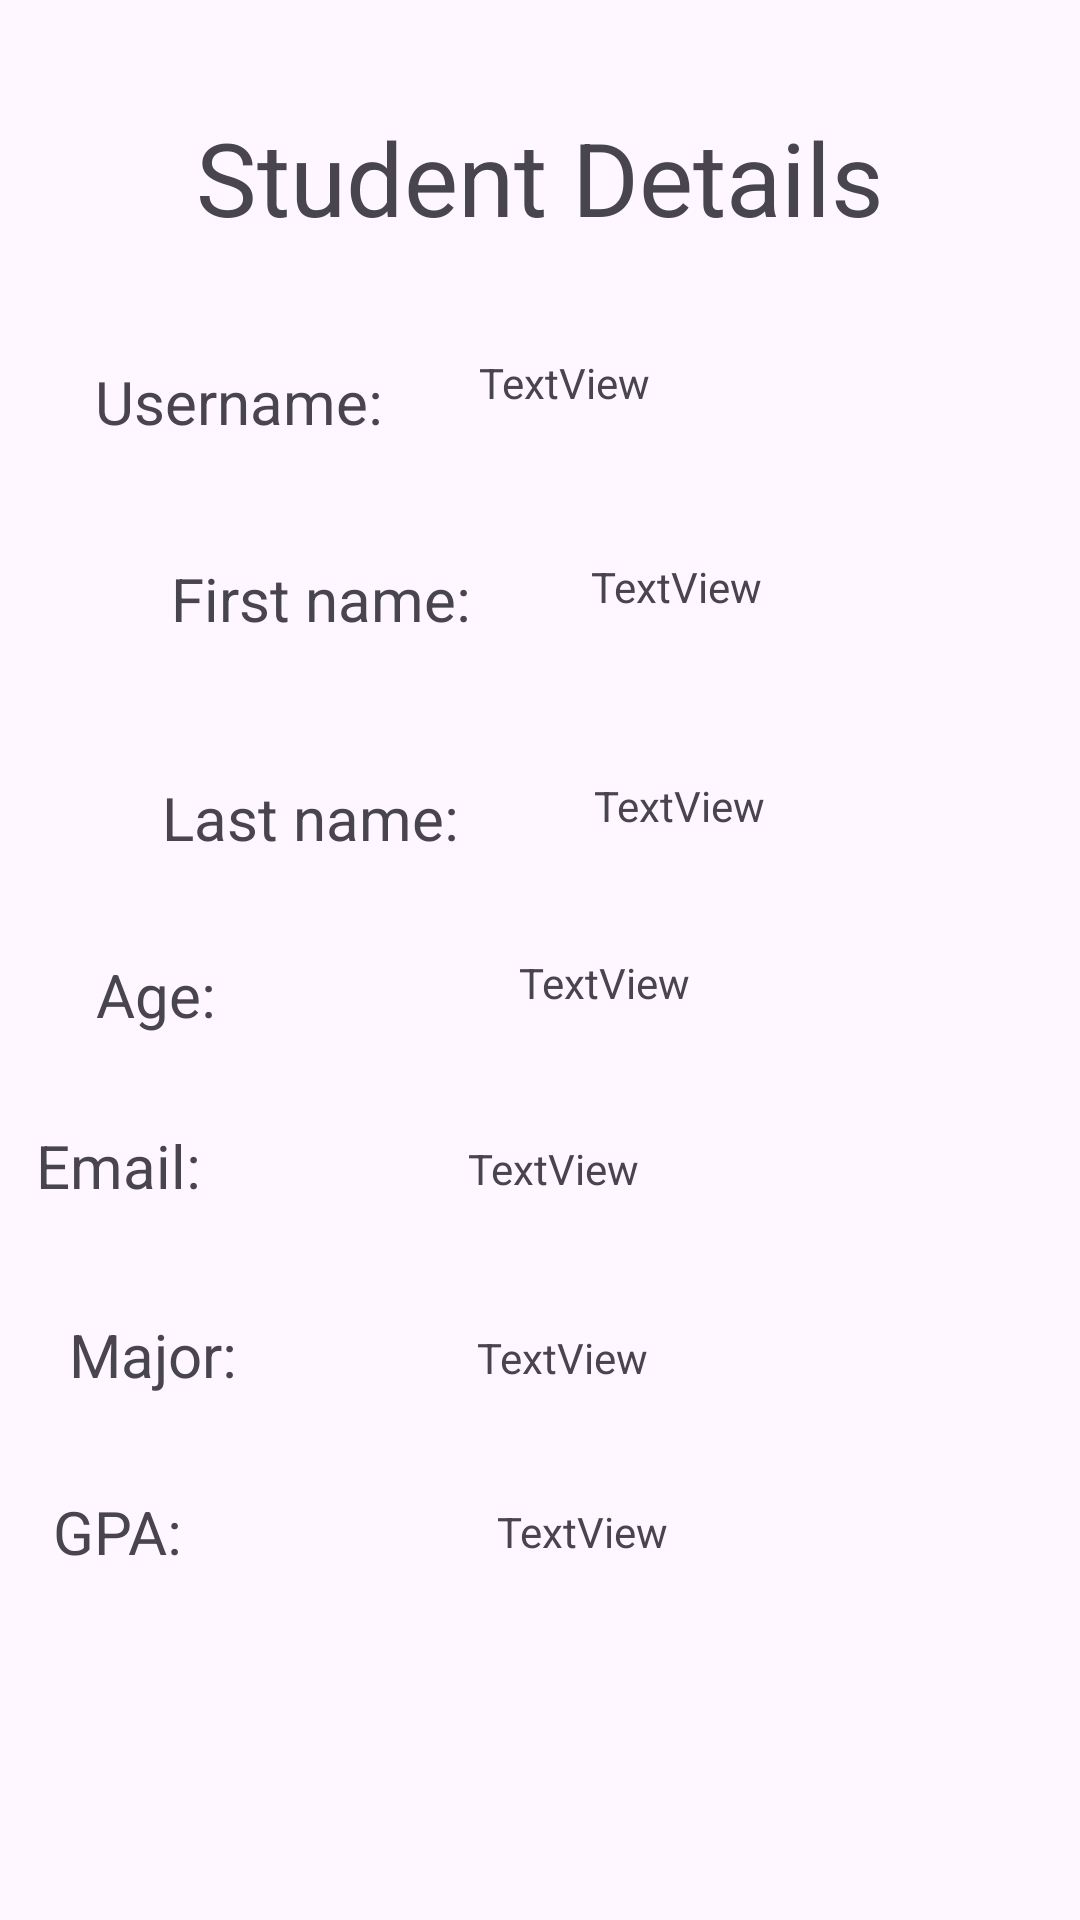

Android layout source for this screen:
<!-- AndroidManifest.xml: application theme Theme.HomeWork03_MasonMcLaughlin -->
<!-- res/layout/activity_student_details.xml -->
<?xml version="1.0" encoding="utf-8"?>
<androidx.constraintlayout.widget.ConstraintLayout xmlns:android="http://schemas.android.com/apk/res/android"
    xmlns:app="http://schemas.android.com/apk/res-auto"
    xmlns:tools="http://schemas.android.com/tools"
    android:id="@+id/main"
    android:layout_width="match_parent"
    android:layout_height="match_parent"
    tools:context=".StudentDetails">

    <TextView
        android:id="@+id/textView2"
        android:layout_width="wrap_content"
        android:layout_height="wrap_content"
        android:text="Student Details"
        android:textSize="34sp"
        app:layout_constraintBottom_toTopOf="@+id/tv_v_sd_username"
        app:layout_constraintEnd_toEndOf="parent"
        app:layout_constraintStart_toStartOf="parent"
        app:layout_constraintTop_toTopOf="parent" />

    <TextView
        android:id="@+id/textView3"
        android:layout_width="wrap_content"
        android:layout_height="wrap_content"
        android:text="Username:"
        android:textSize="20sp"
        app:layout_constraintBottom_toTopOf="@+id/textView4"
        app:layout_constraintEnd_toStartOf="@+id/tv_v_sd_username"
        app:layout_constraintStart_toStartOf="parent"
        app:layout_constraintTop_toBottomOf="@+id/textView2" />

    <TextView
        android:id="@+id/textView4"
        android:layout_width="wrap_content"
        android:layout_height="wrap_content"
        android:layout_marginStart="57dp"
        android:layout_marginTop="186dp"
        android:layout_marginEnd="40dp"
        android:layout_marginBottom="46dp"
        android:text="First name:"
        android:textSize="20sp"
        app:layout_constraintBottom_toTopOf="@+id/textView5"
        app:layout_constraintEnd_toStartOf="@+id/tv_v_sd_fname"
        app:layout_constraintStart_toStartOf="parent"
        app:layout_constraintTop_toTopOf="parent" />

    <TextView
        android:id="@+id/textView5"
        android:layout_width="wrap_content"
        android:layout_height="wrap_content"
        android:layout_marginStart="54dp"
        android:layout_marginEnd="45dp"
        android:layout_marginBottom="32dp"
        android:text="Last name:"
        android:textSize="20sp"
        app:layout_constraintBottom_toTopOf="@+id/tv_v_sd_age"
        app:layout_constraintEnd_toStartOf="@+id/tv_v_sd_lname"
        app:layout_constraintStart_toStartOf="parent"
        app:layout_constraintTop_toBottomOf="@+id/textView4" />

    <TextView
        android:id="@+id/textView6"
        android:layout_width="wrap_content"
        android:layout_height="wrap_content"
        android:layout_marginStart="48dp"
        android:layout_marginEnd="89dp"
        android:layout_marginBottom="36dp"
        android:text="Email:"
        android:textSize="20sp"
        app:layout_constraintBottom_toTopOf="@+id/textView7"
        app:layout_constraintEnd_toStartOf="@+id/tv_v_sd_email"
        app:layout_constraintStart_toStartOf="parent" />

    <TextView
        android:id="@+id/textView7"
        android:layout_width="wrap_content"
        android:layout_height="wrap_content"
        android:layout_marginStart="55dp"
        android:layout_marginEnd="80dp"
        android:layout_marginBottom="32dp"
        android:text="Major:"
        android:textSize="20sp"
        app:layout_constraintBottom_toTopOf="@+id/textView9"
        app:layout_constraintEnd_toStartOf="@+id/tv_v_sd_major"
        app:layout_constraintStart_toStartOf="parent" />

    <TextView
        android:id="@+id/textView8"
        android:layout_width="wrap_content"
        android:layout_height="wrap_content"
        android:layout_marginStart="57dp"
        android:layout_marginTop="32dp"
        android:layout_marginEnd="101dp"
        android:text="Age:"
        android:textSize="20sp"
        app:layout_constraintBottom_toTopOf="@+id/textView6"
        app:layout_constraintEnd_toStartOf="@+id/tv_v_sd_age"
        app:layout_constraintStart_toStartOf="parent"
        app:layout_constraintTop_toBottomOf="@+id/textView5"
        app:layout_constraintVertical_bias="0.0" />

    <TextView
        android:id="@+id/textView9"
        android:layout_width="wrap_content"
        android:layout_height="wrap_content"
        android:layout_marginStart="54dp"
        android:layout_marginEnd="100dp"
        android:layout_marginBottom="40dp"
        android:text="GPA: "
        android:textSize="20sp"
        app:layout_constraintBottom_toTopOf="@+id/btn_v_sd_studentUpdate"
        app:layout_constraintEnd_toStartOf="@+id/tv_v_sd_gpa"
        app:layout_constraintStart_toStartOf="parent" />

    <TextView
        android:id="@+id/tv_v_sd_username"
        android:layout_width="168dp"
        android:layout_height="27dp"
        android:text="TextView"
        app:layout_constraintBottom_toTopOf="@+id/tv_v_sd_fname"
        app:layout_constraintEnd_toEndOf="parent"
        app:layout_constraintHorizontal_bias="0.831"
        app:layout_constraintStart_toStartOf="parent"
        app:layout_constraintTop_toTopOf="parent"
        app:layout_constraintVertical_bias="0.742" />

    <TextView
        android:id="@+id/tv_v_sd_fname"
        android:layout_width="0dp"
        android:layout_height="0dp"
        android:layout_marginEnd="30dp"
        android:text="TextView"
        app:layout_constraintBottom_toBottomOf="@+id/textView4"
        app:layout_constraintEnd_toEndOf="parent"
        app:layout_constraintStart_toEndOf="@+id/textView4"
        app:layout_constraintTop_toTopOf="@+id/textView4" />

    <TextView
        android:id="@+id/tv_v_sd_lname"
        android:layout_width="0dp"
        android:layout_height="0dp"
        android:layout_marginEnd="21dp"
        android:text="TextView"
        app:layout_constraintBottom_toBottomOf="@+id/textView5"
        app:layout_constraintEnd_toEndOf="parent"
        app:layout_constraintStart_toEndOf="@+id/textView5"
        app:layout_constraintTop_toTopOf="@+id/textView5" />

    <TextView
        android:id="@+id/tv_v_sd_age"
        android:layout_width="112dp"
        android:layout_height="23dp"
        android:layout_marginEnd="100dp"
        android:layout_marginBottom="39dp"
        android:text="TextView"
        app:layout_constraintBottom_toTopOf="@+id/tv_v_sd_email"
        app:layout_constraintEnd_toEndOf="parent"
        app:layout_constraintStart_toEndOf="@+id/textView8"
        app:layout_constraintTop_toBottomOf="@+id/textView5" />

    <TextView
        android:id="@+id/tv_v_sd_email"
        android:layout_width="219dp"
        android:layout_height="29dp"
        android:layout_marginEnd="21dp"
        android:layout_marginBottom="34dp"
        android:text="TextView"
        app:layout_constraintBottom_toTopOf="@+id/tv_v_sd_major"
        app:layout_constraintEnd_toEndOf="parent"
        app:layout_constraintStart_toEndOf="@+id/textView6"
        app:layout_constraintTop_toBottomOf="@+id/tv_v_sd_age" />

    <TextView
        android:id="@+id/tv_v_sd_major"
        android:layout_width="158dp"
        android:layout_height="20dp"
        android:layout_marginEnd="75dp"
        android:layout_marginBottom="38dp"
        android:text="TextView"
        app:layout_constraintBottom_toTopOf="@+id/tv_v_sd_gpa"
        app:layout_constraintEnd_toEndOf="parent"
        app:layout_constraintStart_toEndOf="@+id/textView7"
        app:layout_constraintTop_toBottomOf="@+id/tv_v_sd_email" />

    <TextView
        android:id="@+id/tv_v_sd_gpa"
        android:layout_width="95dp"
        android:layout_height="20dp"
        android:layout_marginEnd="136dp"
        android:layout_marginBottom="43dp"
        android:text="TextView"
        app:layout_constraintBottom_toTopOf="@+id/btn_v_sd_studentUpdate"
        app:layout_constraintEnd_toEndOf="parent"
        app:layout_constraintStart_toEndOf="@+id/textView9"
        app:layout_constraintTop_toBottomOf="@+id/tv_v_sd_major" />

    <Button
        android:id="@+id/btn_v_sd_back"
        android:layout_width="136dp"
        android:layout_height="0dp"
        android:layout_marginBottom="15dp"
        android:text="Back"
        app:layout_constraintBottom_toBottomOf="parent"
        app:layout_constraintEnd_toEndOf="parent"
        app:layout_constraintStart_toStartOf="parent"
        app:layout_constraintTop_toBottomOf="@+id/btn_v_sd_studentUpdate" />

    <Button
        android:id="@+id/btn_v_sd_studentUpdate"
        android:layout_width="233dp"
        android:layout_height="0dp"
        android:layout_marginBottom="45dp"
        android:text="Update Student Info"
        app:layout_constraintBottom_toTopOf="@+id/btn_v_sd_back"
        app:layout_constraintEnd_toEndOf="parent"
        app:layout_constraintStart_toStartOf="parent"
        app:layout_constraintTop_toBottomOf="@+id/tv_v_sd_gpa" />
</androidx.constraintlayout.widget.ConstraintLayout>
<!-- resources referenced by this layout -->
<resources>
  <style name="Theme.HomeWork03_MasonMcLaughlin" parent="Base.Theme.HomeWork03_MasonMcLaughlin" />
  <style name="Base.Theme.HomeWork03_MasonMcLaughlin" parent="Theme.Material3.DayNight.NoActionBar">
          
          
      </style>
</resources>
